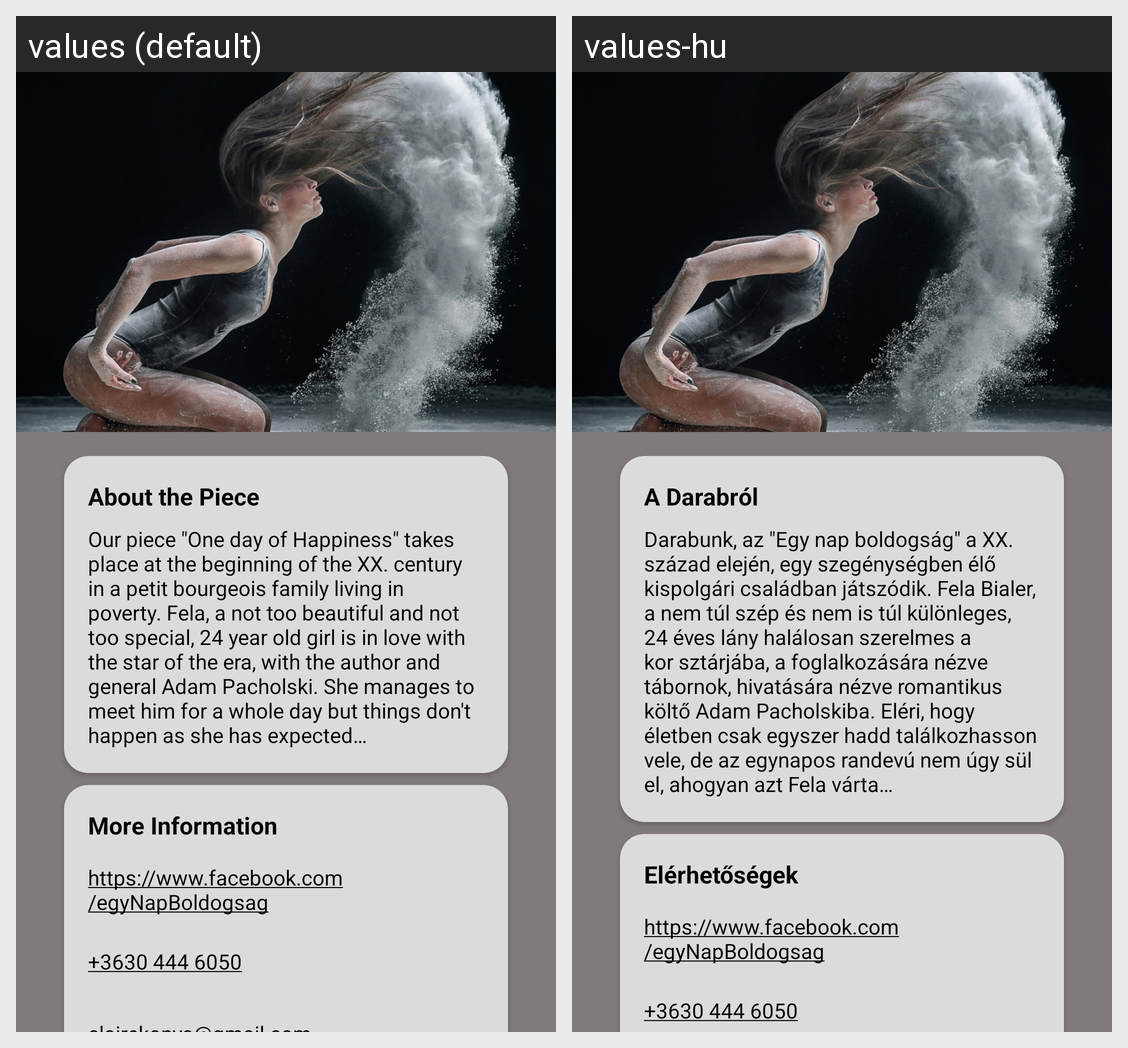

For this localized Android screen grid, give each drawn string resource with its value in every locale shown.
Android screen res/layout/activity_main.xml rendered under 2 locales, left to right: values (default), values-hu. Device: Nexus 5 (rendered at 1080×1920; each locale shown at half size, 540×960, under a caption strip naming it); theme AppTheme.
Strings drawn on this screen, with the default value and each locale's value (text and hints the layout hard-codes, and strings that could not be matched under every locale, appear in the picture but are not listed):

about_the_piece
  values: About the Piece
  values-hu: A Darabról

story
  values: Our piece "One day of Happiness" takes place at the beginning of the XX. century in a petit bourgeois family living in poverty. Fela, a not too beautiful and not too special, 24 year old girl is in love with the star of the era, with the author and general Adam Pacholski. She manages to meet him for a whole day but things don't happen as she has expected…
  values-hu: Darabunk, az "Egy nap boldogság" a XX. század elején, egy szegénységben élő kispolgári családban játszódik. Fela Bialer, a nem túl szép és nem is túl különleges, 24 éves lány halálosan szerelmes a kor sztárjába, a foglalkozására nézve tábornok, hivatására nézve romantikus költő Adam Pacholskiba. Eléri, hogy életben csak egyszer hadd találkozhasson vele, de az egynapos randevú nem úgy sül el, …[clipped]

more_information
  values: More Information
  values-hu: Elérhetőségek

website
  values: https://www.facebook.com/egyNapBoldogsag
  values-hu: https://www.facebook.com/egyNapBoldogsag  [not translated; the default value is used]

phone
  values: +3630 444 6050
  values-hu: +3630 444 6050  [not translated; the default value is used]
